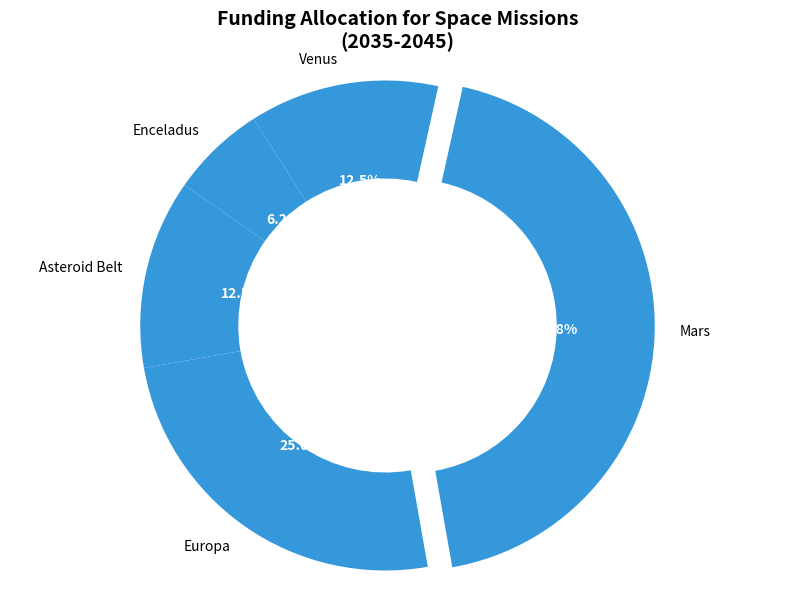

This figure's Python source:
import matplotlib.pyplot as plt

destinations = ['Europa', 'Mars', 'Venus', 'Enceladus', 'Asteroid Belt']
budget_allocation = [20, 35, 10, 5, 10]
single_color = '#3498DB'  # Consistent color for all data groups
explode = (0, 0.1, 0, 0, 0)

fig, ax = plt.subplots(figsize=(10, 7))
wedges, texts, autotexts = ax.pie(
    budget_allocation,
    explode=explode,
    labels=destinations,
    colors=[single_color] * len(destinations),  # Applying the color consistently
    autopct='%1.1f%%',
    startangle=190,
    wedgeprops=dict(width=0.4)
)

for autotext in autotexts:
    autotext.set_color('white')
    autotext.set_fontsize(10)
    autotext.set_weight('bold')

ax.axis('equal')
plt.title("Funding Allocation for Space Missions\n(2035-2045)", fontsize=14, fontweight='bold')

plt.show()
